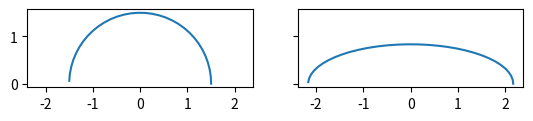

Here is the Python script that generated this plot:
import numpy as np
import matplotlib.pyplot as plt

theta = np.arange(0, np.pi, 0.1)
z = 1.5 * np.exp(1j*theta)

fig, axs = plt.subplots(1, 2, sharex=True, sharey=True)
axs[0].plot(np.real(z), np.imag(z))
axs[0].set_aspect(1)
xi = z + 1.0 / z

axs[1].plot(np.real(xi), np.imag(xi))
axs[1].set_aspect(1)
plt.show()